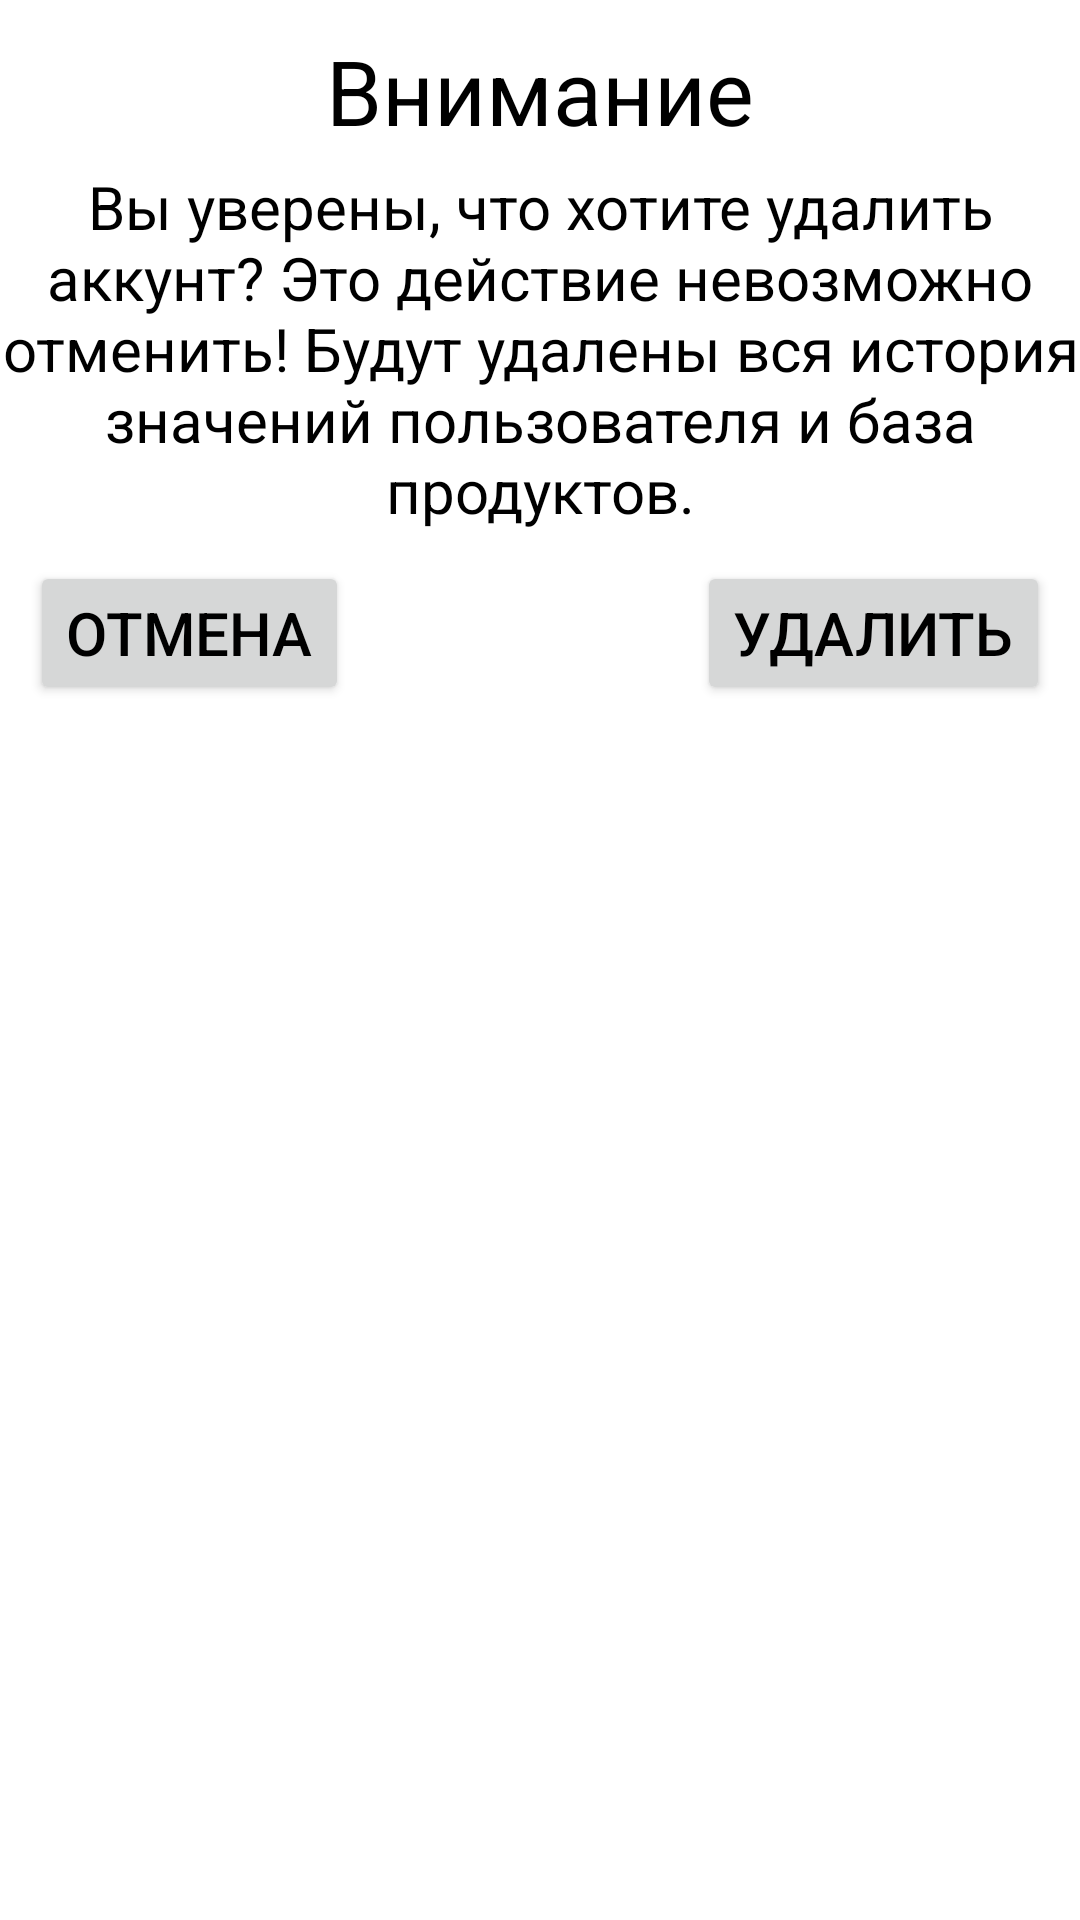

Reconstruct the res/layout file that produces this screen, plus the resources it refers to.
<!-- AndroidManifest.xml: application theme Theme.DiabeticsDiaryNew.NoActionBar -->
<!-- res/layout/alert_user_deletion.xml -->
<?xml version="1.0" encoding="utf-8"?>
<FrameLayout xmlns:android="http://schemas.android.com/apk/res/android"
    android:layout_width="wrap_content"
    android:layout_height="wrap_content"
    xmlns:app="http://schemas.android.com/apk/res-auto"
    android:id="@+id/user_deletion_dialog_root">

    <androidx.constraintlayout.widget.ConstraintLayout
        android:layout_width="wrap_content"
        android:layout_height="wrap_content">

        <TextView
            style="@style/TextBlackHeader"
            android:layout_width="wrap_content"
            android:layout_height="wrap_content"
            android:text="@string/delete_user_dialog_header"
            android:id="@+id/user_deletion_dialog_header"
            />
        <TextView
            style="@style/TextBlack"
            app:layout_constraintTop_toBottomOf="@+id/user_deletion_dialog_header"
            android:textSize="20sp"
            android:layout_marginTop="5dp"
            android:gravity="center"
            android:layout_width="wrap_content"
            android:layout_height="wrap_content"
            android:text="@string/user_deletion_dialog_body"
            android:id="@+id/user_deletion_dialog_body"
            android:layout_marginHorizontal="5dp"/>

        <Button
            style="@style/ButtonDialog"
            android:textSize="20sp"
            android:layout_width="wrap_content"
            android:layout_height="wrap_content"
            android:text="@string/fragment_user_delete_cancel"
            android:layout_marginTop="10dp"
            app:layout_constraintTop_toBottomOf="@+id/user_deletion_dialog_body"
            app:layout_constraintLeft_toLeftOf="parent"
            android:layout_marginStart="10dp"
            android:id="@+id/user_deletion_dialog_cancel"/>

        <Button
            style="@style/ButtonDialog"
            android:textSize="20sp"
            android:layout_marginTop="10dp"
            android:layout_width="wrap_content"
            android:layout_height="wrap_content"
            android:text="@string/fragment_user_delete_confirm"
            app:layout_constraintTop_toBottomOf="@+id/user_deletion_dialog_body"
            app:layout_constraintRight_toRightOf="parent"
            android:layout_marginEnd="10dp"
            android:id="@+id/user_deletion_dialog_confirm"/>



    </androidx.constraintlayout.widget.ConstraintLayout>

</FrameLayout>
<!-- resources referenced by this layout -->
<resources>
  <string name="delete_user_dialog_header">Внимание</string>
  <string name="fragment_user_delete_cancel">Отмена</string>
  <string name="fragment_user_delete_confirm">Удалить</string>
  <string name="user_deletion_dialog_body">Вы уверены, что хотите удалить аккунт? Это действие невозможно отменить! Будут удалены вся история значений пользователя и база продуктов.</string>
  <style name="ButtonDialog">
          <item name="android:layout_width">350dp</item>
          <item name="android:layout_height">80dp</item>
          <item name="android:textSize">@dimen/text_button_size</item>
          <item name="android:textColor">?attr/colorOnSecondary</item>
          <item name="android:layout_marginBottom">@dimen/button_margin_bottom</item>
      </style>
  <style name="TextBlack">
          <item name="android:layout_marginTop">@dimen/text_body_top_margin</item>
          <item name="android:textSize">@dimen/text_body_size</item>
          <item name="android:textColor">?attr/colorOnSecondary</item>
          <item name="layout_constraintLeft_toLeftOf">parent</item>
          <item name="layout_constraintRight_toRightOf">parent</item>
      </style>
  <style name="TextBlackHeader">
          <item name="layout_constraintTop_toTopOf">parent</item>
          <item name="android:layout_marginTop">10dp</item>
          <item name="android:textSize">@dimen/text_header_size</item>
          <item name="android:textColor">?attr/colorOnSecondary</item>
          <item name="layout_constraintLeft_toLeftOf">parent</item>
          <item name="layout_constraintRight_toRightOf">parent</item>
      </style>
  <style name="Theme.DiabeticsDiaryNew.NoActionBar">
          <item name="windowActionBar">false</item>
          <item name="windowNoTitle">true</item>
      </style>
  <dimen name="text_button_size">22sp</dimen>
  <dimen name="button_margin_bottom">26dp</dimen>
  <dimen name="text_body_top_margin">20dp</dimen>
  <dimen name="text_body_size">24sp</dimen>
  <dimen name="text_header_size">30sp</dimen>
</resources>
